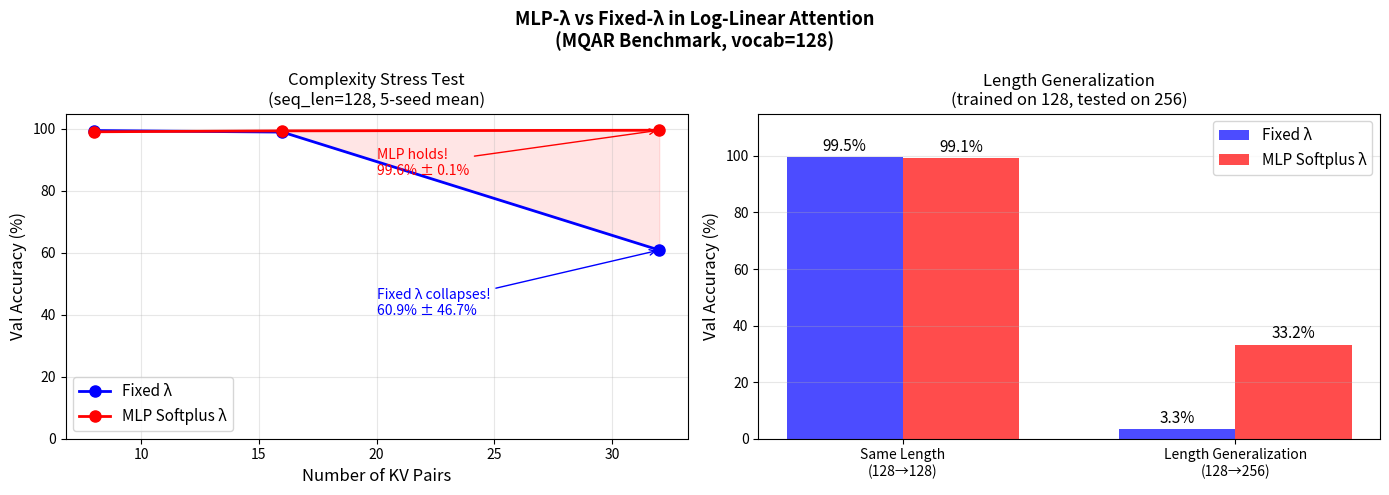

Here is the Python script that generated this plot:
import matplotlib.pyplot as plt
import numpy as np

fig, axes = plt.subplots(1, 2, figsize=(14, 5))

# Plot 1: KV Density Stress Test (seq_len=128, seed=0)
kv_pairs = [8, 16, 32]
fixed_acc = [99.5, 99.0, 60.9]
mlp_acc   = [99.1, 99.4, 99.6]

axes[0].plot(kv_pairs, fixed_acc, 'b-o', label='Fixed λ', linewidth=2, markersize=8)
axes[0].plot(kv_pairs, mlp_acc,   'r-o', label='MLP Softplus λ', linewidth=2, markersize=8)
axes[0].fill_between(kv_pairs, fixed_acc, mlp_acc, alpha=0.1, color='red')
axes[0].set_xlabel('Number of KV Pairs', fontsize=12)
axes[0].set_ylabel('Val Accuracy (%)', fontsize=12)
axes[0].set_title('Complexity Stress Test\n(seq_len=128, 5-seed mean)', fontsize=12)
axes[0].legend(fontsize=11)
axes[0].grid(True, alpha=0.3)
axes[0].set_ylim(0, 105)
axes[0].annotate('Fixed λ collapses!\n60.9% ± 46.7%', 
                xy=(32, 60.9), xytext=(20, 40),
                arrowprops=dict(arrowstyle='->', color='blue'),
                color='blue', fontsize=10)
axes[0].annotate('MLP holds!\n99.6% ± 0.1%',
                xy=(32, 99.6), xytext=(20, 85),
                arrowprops=dict(arrowstyle='->', color='red'),
                color='red', fontsize=10)

# Plot 2: Length Generalization
categories = ['Same Length\n(128→128)', 'Length Generalization\n(128→256)']
fixed_vals = [99.5, 3.3]
mlp_vals   = [99.1, 33.2]
x = np.arange(len(categories))
width = 0.35

bars1 = axes[1].bar(x - width/2, fixed_vals, width, 
                     label='Fixed λ', color='blue', alpha=0.7)
bars2 = axes[1].bar(x + width/2, mlp_vals, width,
                     label='MLP Softplus λ', color='red', alpha=0.7)

# add value labels on bars
for bar in bars1:
    axes[1].text(bar.get_x() + bar.get_width()/2., bar.get_height() + 1,
                f'{bar.get_height():.1f}%', ha='center', va='bottom', fontsize=11)
for bar in bars2:
    axes[1].text(bar.get_x() + bar.get_width()/2., bar.get_height() + 1,
                f'{bar.get_height():.1f}%', ha='center', va='bottom', fontsize=11)

axes[1].set_ylabel('Val Accuracy (%)', fontsize=12)
axes[1].set_title('Length Generalization\n(trained on 128, tested on 256)', fontsize=12)
axes[1].set_xticks(x)
axes[1].set_xticklabels(categories, fontsize=10)
axes[1].legend(fontsize=11)
axes[1].grid(True, axis='y', alpha=0.3)
axes[1].set_ylim(0, 115)

plt.suptitle('MLP-λ vs Fixed-λ in Log-Linear Attention\n(MQAR Benchmark, vocab=128)', 
             fontsize=13, fontweight='bold')
plt.tight_layout()
plt.savefig('mqar_results.png', dpi=150, bbox_inches='tight')
print('Saved mqar_results.png!')
